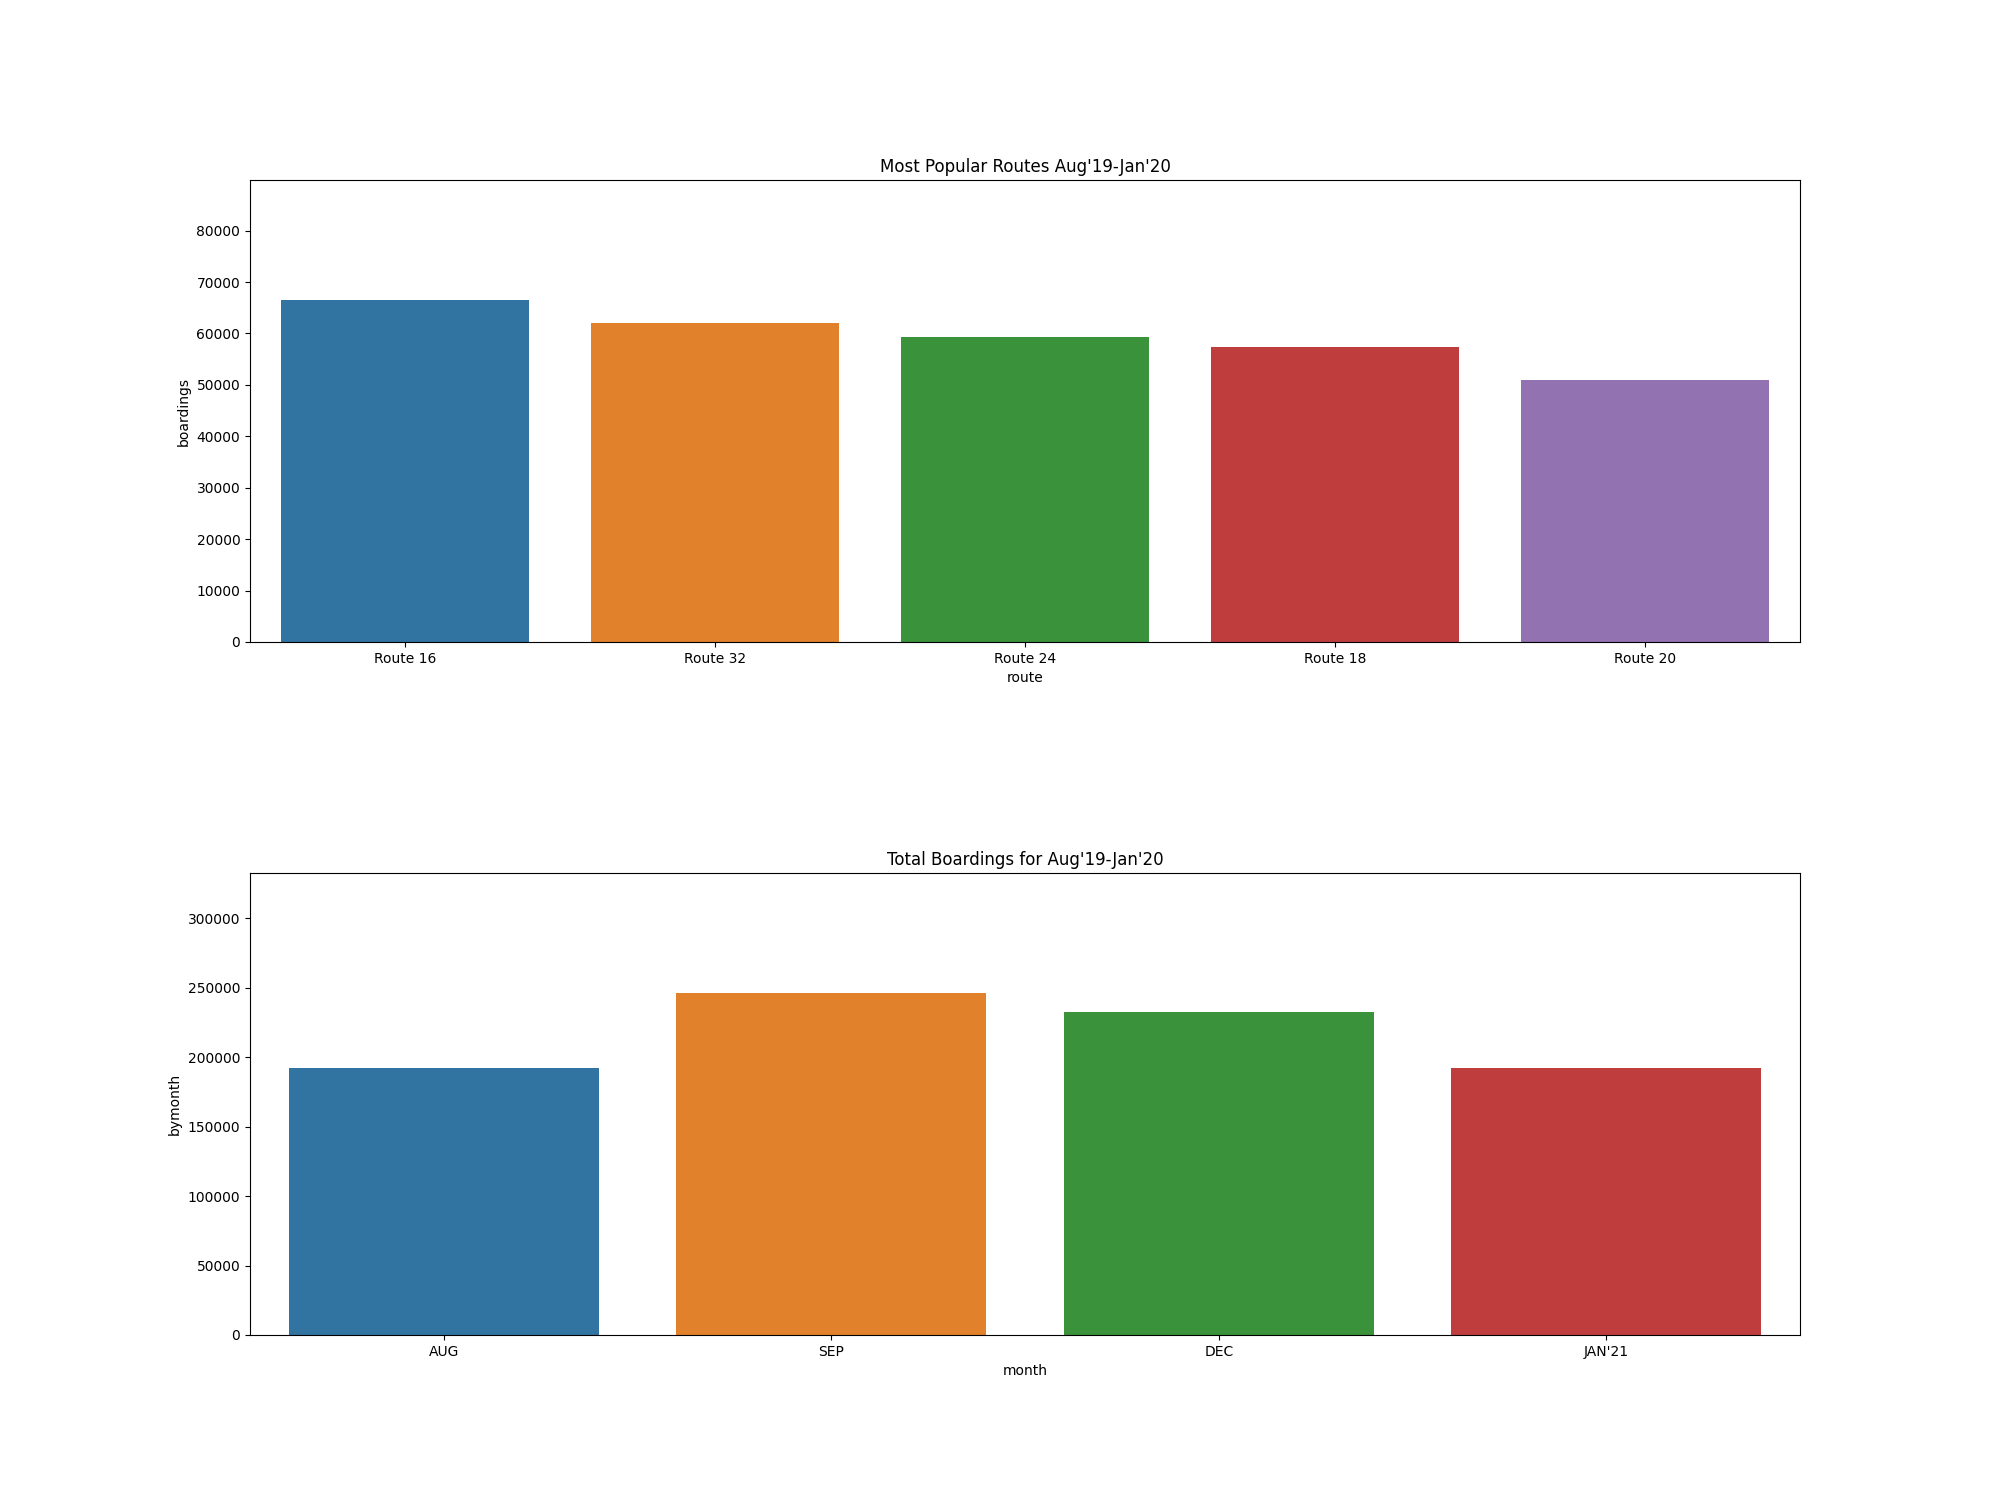

Source data for this figure (header and first rows):
, route, boardings, alightings
0, Route 16, 66553, 65512
1, Route 32, 62061, 61176
2, Route 24, 59270, 58698
3, Route 18, 57426, 57203
4, Route 20, 50915, 50238
5, Route 21, 46439, 46775
6, Route 34, 42885, 41793
7, Route 51, 37991, 37677
8, Route 33, 36357, 35879
9, Route 35, 35983, 36026
10, Route 30, 33736, 33624
11, Route 21 Express, 31645, 30830
12, Route 17 (Route 1 Ride), 29141, 28891
13, Route 26, 27165, 26930
14, Route 23, 27027, 26761
15, Route 12, 26746, 26429
16, Route 13, 23118, 22718
17, Route 11, 22561, 22262
18, Route 14, 20182, 20665
19, Route 22, 18655, 18584
20, Route 36, 17412, 17381
21, Route 15 Express, 16551, 16301
22, Route 28, 15555, 15551
23, Route 27, 14065, 13991
24, Route 25, 13499, 13487
25, Route 37, 11279, 10569
26, Deadhead, 9784, 9649
27, Route 53, 4687, 4713
28, Route 35s, 1835, 1823
29, Maintenance, 1807, 1808
30, Strategic, 1230, 1083
31, Training, 204, 234
32, Special, 45, 60
33, UPS, 33, 28
